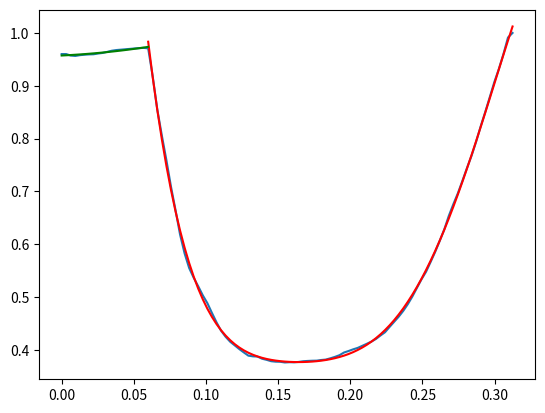

Recreate this plot in Python.
import matplotlib.pyplot as plt
import numpy as np
from scipy.optimize import curve_fit

res_100_r = "0.96, 0.96, 0.9571, 0.9564, 0.9579, 0.9587, 0.9593, 0.9596, 0.961, 0.9621, 0.9641, 0.9663, 0.9676, 0.9683, 0.9691, 0.9698, 0.9706, 0.9712, 0.9717, 0.9708, 0.9172, 0.855, 0.8057, 0.7589999999999999, 0.7091, 0.6645999999999999, 0.6180999999999999, 0.5823, 0.5547, 0.5360999999999999, 0.5199, 0.5028000000000001, 0.4881, 0.4695999999999999, 0.4519000000000001, 0.43600000000000005, 0.4245, 0.4151, 0.4081999999999999, 0.4012, 0.39480000000000004, 0.38869999999999993, 0.38739999999999986, 0.3869999999999999, 0.3829, 0.3807999999999999, 0.3782, 0.37729999999999997, 0.3771, 0.3758, 0.37629999999999997, 0.3761, 0.3768, 0.3781, 0.3786999999999999, 0.3791, 0.37929999999999997, 0.38049999999999995, 0.38129999999999986, 0.38369999999999993, 0.38639999999999997, 0.38959999999999995, 0.39469999999999994, 0.39749999999999996, 0.40069999999999995, 0.4034, 0.4073, 0.4111999999999999, 0.4153, 0.4203, 0.42689999999999995, 0.43309999999999993, 0.44310000000000005, 0.4528000000000001, 0.4625, 0.47350000000000003, 0.48619999999999985, 0.5006999999999999, 0.517, 0.5331999999999999, 0.5474999999999999, 0.5660000000000001, 0.5851, 0.6058999999999999, 0.6275, 0.6534, 0.6756, 0.6964, 0.7201, 0.7443, 0.7674000000000001, 0.7938999999999999, 0.823, 0.8501, 0.8784, 0.9069, 0.9319, 0.96, 0.9914, 1.0"
res_300_z = "0.9939444444444444, 0.8840666666666667, 0.7842555555555556, 0.6954444444444444, 0.6183444444444444, 0.5527555555555554, 0.49973333333333336, 0.46014444444444436, 0.4346888888888889, 0.4232666666666667, 0.4262666666666667, 0.44381111111111116, 0.4749444444444444, 0.5203777777777778, 0.5785888888888888, 0.6490666666666667, 0.6507000000000001, 0.6414222222222223, 0.6526666666666667, 0.6424555555555556, 0.5735555555555556, 0.5166666666666666, 0.47311111111111115, 0.4433222222222223, 0.42752222222222225, 0.42552222222222225, 0.4381222222222222, 0.4645222222222223, 0.5049777777777777, 0.5581666666666667, 0.6241444444444444, 0.6567222222222222, 0.6407111111111111, 0.6454111111111112, 0.6599333333333334, 0.5958000000000001, 0.535511111111111, 0.4880888888888889, 0.4534111111111111, 0.43272222222222223, 0.42646666666666666, 0.43479999999999996, 0.4570444444444445, 0.4931888888888888, 0.5427444444444445, 0.6044555555555555, 0.6637222222222222, 0.6442, 0.6417444444444445, 0.6605777777777777, 0.6151333333333333, 0.5505666666666666, 0.4987222222222223, 0.46020000000000005, 0.4352666666666667, 0.42485555555555554, 0.42842222222222226, 0.4459777777777777, 0.4780444444444444, 0.5231222222222223, 0.5813666666666666, 0.6525666666666667, 0.6475888888888889, 0.6402333333333333, 0.6527777777777777, 0.6395444444444444, 0.5711999999999999, 0.5155333333333334, 0.4727444444444444, 0.44357777777777774, 0.4277777777777778, 0.42689999999999995, 0.4408888888888889, 0.46872222222222226, 0.5091666666666667, 0.5633333333333334, 0.6302666666666666, 0.6565777777777777, 0.6416333333333333, 0.6464333333333334, 0.6601777777777778, 0.5899555555555556, 0.5299555555555555, 0.4830444444444445, 0.4494555555555556, 0.4296444444444444, 0.42456666666666654, 0.43298888888888887, 0.45600000000000007, 0.49257777777777767, 0.5427444444444445, 0.6058444444444444, 0.6569555555555555, 0.6438333333333333, 0.6432777777777777, 0.6609, 0.6137666666666666, 0.5497777777777778, 0.49855555555555553, 0.4604111111111111, 0.4361333333333335, 0.4259777777777778, 0.4301222222222221, 0.4487444444444445, 0.4813555555555554, 0.5270888888888889, 0.5860666666666666, 0.6574333333333333, 0.6766444444444444, 0.6937888888888888, 0.7291222222222222, 0.7296888888888888, 0.6780222222222223, 0.6359111111111111, 0.6037222222222223, 0.5817333333333334, 0.5702555555555555, 0.5693111111111111, 0.5789444444444445, 0.5991222222222222, 0.6297, 0.6701666666666666, 0.6798111111111111, 0.6874555555555555, 0.7095555555555556, 0.6981888888888889, 0.6813444444444445, 0.587488888888889, 0.4986666666666667, 0.44557777777777785, 0.41127777777777774, 0.3922444444444445, 0.38736666666666675, 0.3952, 0.40959999999999996, 0.41432222222222215, 0.4343, 0.4585111111111111, 0.4563555555555556, 0.47738888888888886, 0.5355888888888889, 0.5580555555555556, 0.5534999999999999, 0.5514666666666667, 0.5111000000000001, 0.4847555555555556, 0.47153333333333325, 0.4720777777777778, 0.48640000000000005, 0.5141777777777778, 0.5475888888888888, 0.5747555555555556, 0.6167444444444445, 0.6380888888888889, 0.6522333333333334, 0.6690666666666667, 0.6576444444444445, 0.6233111111111111, 0.5784222222222222, 0.5483444444444444, 0.5256777777777778, 0.4959444444444443, 0.47967777777777765, 0.4772222222222223, 0.4881444444444444, 0.5124666666666666, 0.5231666666666666, 0.5489888888888889, 0.5891888888888889, 0.6280555555555556, 0.6405333333333334, 0.6483222222222222, 0.6308888888888888, 0.6021111111111112, 0.5674666666666667, 0.5399666666666666, 0.5149777777777778, 0.48772222222222217, 0.4736555555555555, 0.4735555555555555, 0.48707777777777783, 0.5144333333333333, 0.55, 0.5766, 0.6083888888888889, 0.6333111111111112, 0.6355, 0.6332666666666666, 0.6410666666666667, 0.6375555555555554, 0.5989333333333333, 0.5627666666666666, 0.5194666666666667, 0.4898111111111111, 0.4734666666666666, 0.4709333333333332, 0.48157777777777777, 0.5064000000000001, 0.5374777777777777, 0.5619222222222222, 0.5998222222222223, 0.6180888888888889, 0.6291777777777778, 0.6430111111111112, 0.6462666666666667, 0.6238888888888889, 0.578811111111111, 0.5490444444444444, 0.5222, 0.492388888888889, 0.4762666666666666, 0.4731444444444445, 0.4843666666666667, 0.5089777777777778, 0.5283444444444445, 0.5537666666666666, 0.5926111111111111, 0.6306777777777779, 0.6432111111111111, 0.6523777777777777, 0.6347444444444443, 0.6065666666666667, 0.5708777777777778, 0.5422222222222222, 0.5151555555555556, 0.4863777777777778, 0.47109999999999996, 0.469211111111111, 0.48131111111111113, 0.5073666666666665, 0.5468555555555557, 0.5775111111111111, 0.6162222222222222, 0.6399555555555556, 0.6416222222222223, 0.6370666666666667, 0.6428666666666667, 0.6409888888888888, 0.6202777777777778, 0.5836333333333332, 0.5366444444444445, 0.5025555555555556, 0.4819333333333333, 0.4745555555555556, 0.48176666666666657, 0.5019888888888888, 0.5356666666666666, 0.5646666666666667, 0.5981555555555556, 0.6437, 0.6586555555555555, 0.6765333333333334, 0.6804222222222223, 0.6427333333333334, 0.5898111111111111, 0.5503888888888889, 0.5256333333333334, 0.49715555555555546, 0.4726111111111111, 0.46196666666666664, 0.4654666666666667, 0.4820888888888889, 0.5128444444444444, 0.5507222222222221, 0.5801888888888889, 0.6252444444444445, 0.656711111111111, 0.6490444444444444, 0.6512888888888888, 0.6424666666666667, 0.6185555555555555, 0.5804444444444445, 0.5361222222222222, 0.4964333333333334, 0.4711333333333333, 0.4594666666666667, 0.46143333333333336, 0.4771222222222222, 0.5066333333333334, 0.5493888888888889, 0.5897555555555556, 0.6317333333333333, 0.6452888888888889, 0.6479555555555555, 0.6489555555555555, 0.6558444444444445, 0.6299333333333332, 0.6163666666666667, 0.6053999999999999, 0.5859000000000001, 0.5768444444444445, 0.5786444444444444, 0.5902888888888889, 0.6129333333333333, 0.6450666666666667, 0.6878111111111112, 0.7393666666666667, 0.8000444444444444, 0.8689666666666667, 0.9205333333333333"

def f5(x,a,b,c,d,e,f):
    return f*x**5+e*x**4+d*x**3+c*x**2+b*x+a

def f2(x,a,b,c):
    return c*x**2+b*x+a

if __name__ == "__main__":

    print("start")
    # st = "0.9939444444444444, 0.8840666666666667, 0.7842555555555556, 0.6954444444444444, 0.6183444444444444, 0.5527555555555554, 0.49973333333333336, 0.46014444444444436, 0.4346888888888889, 0.4232666666666667, 0.4262666666666667, 0.44381111111111116, 0.4749444444444444, 0.5203777777777778, 0.5785888888888888, 0.6490666666666667, 0.6507000000000001, 0.6414222222222223, 0.6526666666666667, 0.6424555555555556, 0.5735555555555556, 0.5166666666666666, 0.47311111111111115, 0.4433222222222223, 0.42752222222222225, 0.42552222222222225, 0.4381222222222222, 0.4645222222222223, 0.5049777777777777, 0.5581666666666667, 0.6241444444444444, 0.6567222222222222, 0.6407111111111111, 0.6454111111111112, 0.6599333333333334, 0.5958000000000001, 0.535511111111111, 0.4880888888888889, 0.4534111111111111, 0.43272222222222223, 0.42646666666666666, 0.43479999999999996, 0.4570444444444445, 0.4931888888888888, 0.5427444444444445, 0.6044555555555555, 0.6637222222222222, 0.6442, 0.6417444444444445, 0.6605777777777777, 0.6151333333333333, 0.5505666666666666, 0.4987222222222223, 0.46020000000000005, 0.4352666666666667, 0.42485555555555554, 0.42842222222222226, 0.4459777777777777, 0.4780444444444444, 0.5231222222222223, 0.5813666666666666, 0.6525666666666667, 0.6475888888888889, 0.6402333333333333, 0.6527777777777777, 0.6395444444444444, 0.5711999999999999, 0.5155333333333334, 0.4727444444444444, 0.44357777777777774, 0.4277777777777778, 0.42689999999999995, 0.4408888888888889, 0.46872222222222226, 0.5091666666666667, 0.5633333333333334, 0.6302666666666666, 0.6565777777777777, 0.6416333333333333, 0.6464333333333334, 0.6601777777777778, 0.5899555555555556, 0.5299555555555555, 0.4830444444444445, 0.4494555555555556, 0.4296444444444444, 0.42456666666666654, 0.43298888888888887, 0.45600000000000007, 0.49257777777777767, 0.5427444444444445, 0.6058444444444444, 0.6569555555555555, 0.6438333333333333, 0.6432777777777777, 0.6609, 0.6137666666666666, 0.5497777777777778, 0.49855555555555553, 0.4604111111111111, 0.4361333333333335, 0.4259777777777778, 0.4301222222222221, 0.4487444444444445, 0.4813555555555554, 0.5270888888888889, 0.5860666666666666, 0.6574333333333333, 0.6766444444444444, 0.6937888888888888, 0.7291222222222222, 0.7296888888888888, 0.6780222222222223, 0.6359111111111111, 0.6037222222222223, 0.5817333333333334, 0.5702555555555555, 0.5693111111111111, 0.5789444444444445, 0.5991222222222222, 0.6297, 0.6701666666666666, 0.6798111111111111, 0.6874555555555555, 0.7095555555555556, 0.6981888888888889, 0.6813444444444445, 0.587488888888889, 0.4986666666666667, 0.44557777777777785, 0.41127777777777774, 0.3922444444444445, 0.38736666666666675, 0.3952, 0.40959999999999996, 0.41432222222222215, 0.4343, 0.4585111111111111, 0.4563555555555556, 0.47738888888888886, 0.5355888888888889, 0.5580555555555556, 0.5534999999999999, 0.5514666666666667, 0.5111000000000001, 0.4847555555555556, 0.47153333333333325, 0.4720777777777778, 0.48640000000000005, 0.5141777777777778, 0.5475888888888888, 0.5747555555555556, 0.6167444444444445, 0.6380888888888889, 0.6522333333333334, 0.6690666666666667, 0.6576444444444445, 0.6233111111111111, 0.5784222222222222, 0.5483444444444444, 0.5256777777777778, 0.4959444444444443, 0.47967777777777765, 0.4772222222222223, 0.4881444444444444, 0.5124666666666666, 0.5231666666666666, 0.5489888888888889, 0.5891888888888889, 0.6280555555555556, 0.6405333333333334, 0.6483222222222222, 0.6308888888888888, 0.6021111111111112, 0.5674666666666667, 0.5399666666666666, 0.5149777777777778, 0.48772222222222217, 0.4736555555555555, 0.4735555555555555, 0.48707777777777783, 0.5144333333333333, 0.55, 0.5766, 0.6083888888888889, 0.6333111111111112, 0.6355, 0.6332666666666666, 0.6410666666666667, 0.6375555555555554, 0.5989333333333333, 0.5627666666666666, 0.5194666666666667, 0.4898111111111111, 0.4734666666666666, 0.4709333333333332, 0.48157777777777777, 0.5064000000000001, 0.5374777777777777, 0.5619222222222222, 0.5998222222222223, 0.6180888888888889, 0.6291777777777778, 0.6430111111111112, 0.6462666666666667, 0.6238888888888889, 0.578811111111111, 0.5490444444444444, 0.5222, 0.492388888888889, 0.4762666666666666, 0.4731444444444445, 0.4843666666666667, 0.5089777777777778, 0.5283444444444445, 0.5537666666666666, 0.5926111111111111, 0.6306777777777779, 0.6432111111111111, 0.6523777777777777, 0.6347444444444443, 0.6065666666666667, 0.5708777777777778, 0.5422222222222222, 0.5151555555555556, 0.4863777777777778, 0.47109999999999996, 0.469211111111111, 0.48131111111111113, 0.5073666666666665, 0.5468555555555557, 0.5775111111111111, 0.6162222222222222, 0.6399555555555556, 0.6416222222222223, 0.6370666666666667, 0.6428666666666667, 0.6409888888888888, 0.6202777777777778, 0.5836333333333332, 0.5366444444444445, 0.5025555555555556, 0.4819333333333333, 0.4745555555555556, 0.48176666666666657, 0.5019888888888888, 0.5356666666666666, 0.5646666666666667, 0.5981555555555556, 0.6437, 0.6586555555555555, 0.6765333333333334, 0.6804222222222223, 0.6427333333333334, 0.5898111111111111, 0.5503888888888889, 0.5256333333333334, 0.49715555555555546, 0.4726111111111111, 0.46196666666666664, 0.4654666666666667, 0.4820888888888889, 0.5128444444444444, 0.5507222222222221, 0.5801888888888889, 0.6252444444444445, 0.656711111111111, 0.6490444444444444, 0.6512888888888888, 0.6424666666666667, 0.6185555555555555, 0.5804444444444445, 0.5361222222222222, 0.4964333333333334, 0.4711333333333333, 0.4594666666666667, 0.46143333333333336, 0.4771222222222222, 0.5066333333333334, 0.5493888888888889, 0.5897555555555556, 0.6317333333333333, 0.6452888888888889, 0.6479555555555555, 0.6489555555555555, 0.6558444444444445, 0.6299333333333332, 0.6163666666666667, 0.6053999999999999, 0.5859000000000001, 0.5768444444444445, 0.5786444444444444, 0.5902888888888889, 0.6129333333333333, 0.6450666666666667, 0.6878111111111112, 0.7393666666666667, 0.8000444444444444, 0.8689666666666667, 0.9205333333333333"
    st = res_100_r
    porosities = [float(p) for p in st.split(",")]
    # porosities = []
    # for p in porosities:
    #     p = float(p)
    # with open('plot_poros.csv','w') as poros_out:
    #     poros_out.write("porosity\n")
    #     for p in porosities:
    #         poros_out.write(p)


    print(porosities)

    resolution = 100
    rs = np.linspace(0, 5 / 16, resolution)

    plt.plot(rs,porosities)
    print("r 19 ",rs[19])
    print("eps 19 ",porosities[19])
    print("r 20 ",rs[20])
    print("eps 20 ",porosities[20])
    popt_out, pcov_out = curve_fit(f5,rs[19:],porosities[19:])
    print("popt out")
    print(popt_out)
    plt.plot(rs[19:], f5(rs[19:], *popt_out), 'r-',
             label='fit: a=%5.3f, b=%5.3f, c=%5.3f, d=%5.3f, e=%5.3f, f=%5.3f' % tuple(popt_out))
    popt_in, pcov_in = curve_fit(f2, rs[:20], porosities[:20])
    print("popt in")
    print(popt_in)
    plt.plot(rs[:20], f2(rs[:20], *popt_in), 'g-',
             label='fit: a=%5.3f, b=%5.3f, c=%5.3f' % tuple(popt_in))

    plt.show()
